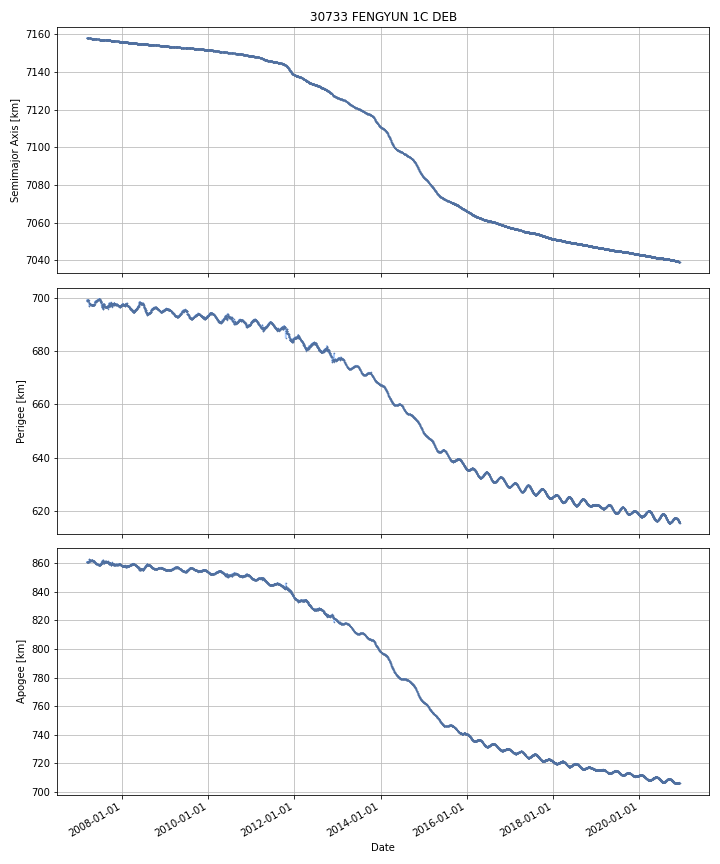

The table this chart was drawn from, first rows:
DATE, SEMIMAJOR_AXIS, PERIAPSIS, APOAPSIS, DOT_SEMIMAJOR_AXIS, DOT_PERIAPSIS, DOT_APOAPSIS
2007-03-08, 7158, 698.9, 860.7, , , 
2007-03-09, 7158, 699.2, 860.5, -0.0038, 0.2237, -0.2313
2007-03-10, 7158, 699.1, 860.6, -0.007061, -0.1079, 0.0938
2007-03-11, 7158, 698.9, 860.7, -0.007793, -0.119, 0.1034
2007-03-12, 7158, 698.8, 860.9, -0.005326, -0.1738, 0.1632
2007-03-13, 7158, 698.8, 860.8, -0.006501, 0.07937, -0.09237
2007-03-14, 7158, 699, 860.6, -0.007237, 0.1547, -0.1692
2007-03-15, 7158, 698.9, 860.7, -0.007127, -0.08605, 0.07179
2007-03-16, 7158, 698.9, 860.7, -0.006618, 0.002362, -0.0156
2007-03-17, 7158, 698.8, 860.7, -0.008963, -0.09091, 0.07299
2007-03-18, 7158, 698.8, 860.7, -0.00805, 0.01715, -0.03325
2007-03-19, 7158, 698.7, 860.8, -0.003946, -0.117, 0.1091
2007-03-20, 7158, 698.8, 860.8, -0.00562, 0.03652, -0.04776
2007-03-21, 7158, 698.8, 860.7, -0.005637, 0.0386, -0.04988
2007-03-22, 7158, 698.8, 860.7, -0.005637, 0.0386, -0.04988
2007-03-23, 7158, 698.9, 860.6, -0.005637, 0.0386, -0.04988
2007-03-24, 7158, 698.9, 860.6, -0.005637, 0.0386, -0.04988
2007-03-25, 7158, 698.7, 860.7, -0.003679, -0.1934, 0.1861
2007-03-26, 7158, 698.4, 861.1, -0.008229, -0.3543, 0.3378
2007-03-27, 7158, 698.1, 861.4, -0.01896, -0.3046, 0.2666
2007-03-28, 7158, 697.6, 861.8, -0.005701, -0.4343, 0.4229
2007-03-29, 7158, 697, 862.4, -0.0141, -0.6549, 0.6267
2007-03-30, 7158, 697.2, 862.2, -0.004917, 0.1842, -0.194
2007-03-31, 7158, 697.6, 861.8, 0.002506, 0.443, -0.438
2007-04-01, 7158, 697.5, 861.9, -0.005217, -0.1146, 0.1041
2007-04-02, 7158, 697.5, 861.8, -0.005666, 0.01634, -0.02767
2007-04-03, 7158, 697.5, 861.8, -0.01042, 0.03897, -0.05981
2007-04-04, 7158, 697.5, 861.8, -0.01308, -0.06499, 0.03884
2007-04-05, 7158, 697.4, 861.9, -0.01315, -0.06526, 0.03896
2007-04-06, 7158, 697.4, 861.8, -0.006102, 0.005437, -0.01764
2007-04-07, 7158, 697.4, 861.8, -0.006725, 0.02171, -0.03516
2007-04-08, 7158, 697.5, 861.8, -0.00557, 0.01216, -0.0233
2007-04-09, 7158, 697.5, 861.8, -0.00557, 0.01216, -0.0233
2007-04-10, 7158, 697.5, 861.7, -0.00557, 0.01216, -0.0233
2007-04-11, 7158, 697.5, 861.7, -0.00557, 0.01216, -0.0233
2007-04-12, 7158, 697.3, 861.9, -0.01023, -0.1616, 0.1411
2007-04-13, 7158, 697.3, 861.9, -0.007274, -0.009057, -0.005491
2007-04-14, 7158, 697.3, 861.8, -0.008291, -0.01292, -0.003661
2007-04-15, 7158, 697.3, 861.8, -0.006738, -0.0002704, -0.01321
2007-04-16, 7158, 697.3, 861.8, -0.006835, -0.01225, -0.00142
2007-04-17, 7158, 697.2, 861.9, -0.004337, -0.08392, 0.07525
2007-04-18, 7158, 697.2, 861.9, -0.005625, -0.01401, 0.002756
2007-04-19, 7158, 697.2, 861.9, -0.005695, -0.02329, 0.0119
2007-04-20, 7158, 697.2, 861.9, -0.0056, 0.01102, -0.02222
2007-04-21, 7158, 697.2, 861.9, -0.007952, -0.01132, -0.004585
2007-04-22, 7158, 697.2, 861.9, -0.007357, 0.005153, -0.01987
2007-04-23, 7158, 697.2, 861.9, -0.007584, 0.005376, -0.02054
2007-04-24, 7158, 697.3, 861.8, -0.007904, 0.08729, -0.1031
2007-04-25, 7158, 697.3, 861.7, -0.009171, 0.01176, -0.0301
2007-04-26, 7158, 697.2, 861.8, -0.006323, -0.05279, 0.04015
2007-04-27, 7158, 697.2, 861.8, -0.006181, -0.00611, -0.006252
2007-04-28, 7158, 697.2, 861.8, -0.006405, -0.01074, -0.002067
2007-04-29, 7158, 697.1, 861.8, -0.009219, -0.06527, 0.04683
2007-04-30, 7158, 697.1, 861.8, -0.009132, -0.02848, 0.01021
2007-05-01, 7158, 697.1, 861.8, -0.009255, -0.01083, -0.007678
2007-05-02, 7158, 697.3, 861.6, -0.011, 0.23, -0.252
2007-05-03, 7158, 697.1, 861.7, -0.01289, -0.2131, 0.1873
2007-05-04, 7158, 697.1, 861.8, -0.008898, -0.02682, 0.009025
2007-05-05, 7158, 697.1, 861.7, -0.006976, 0.02487, -0.03882
2007-05-06, 7158, 697.2, 861.7, -0.004485, 0.05022, -0.05919
... 4,966 more rows
